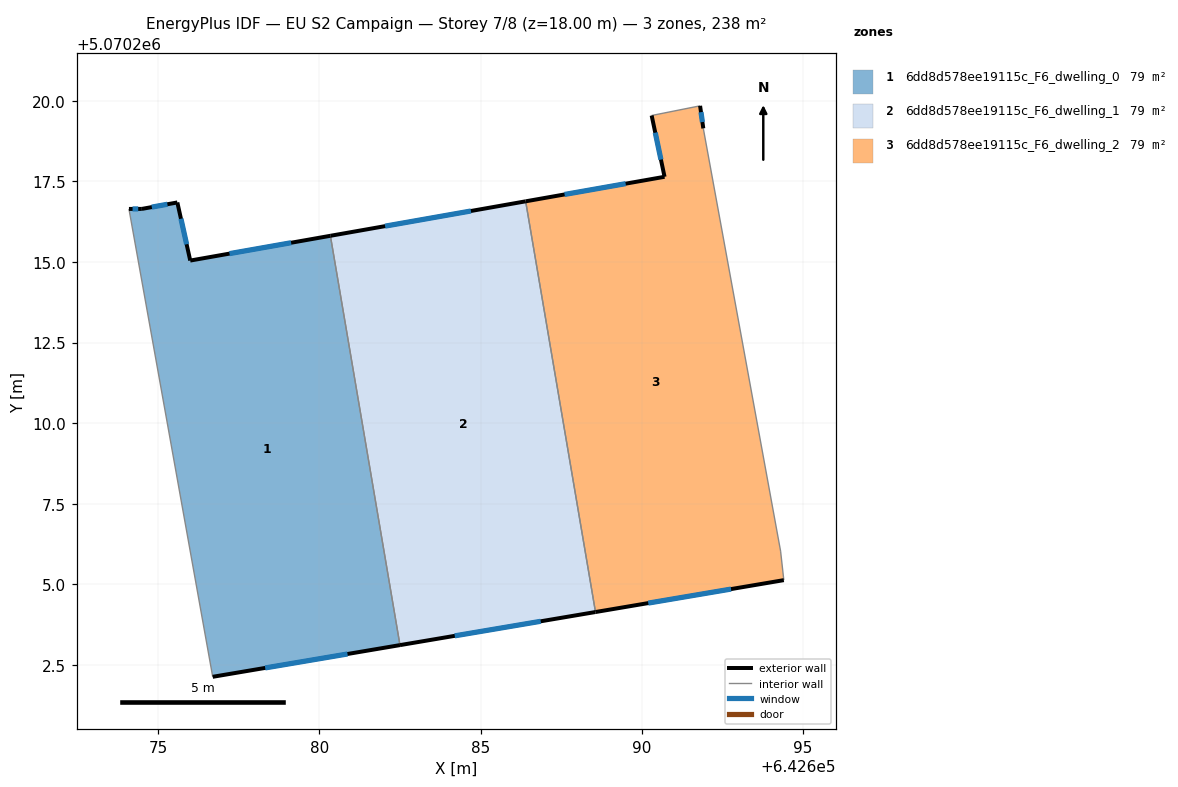
=== STOREY PLAN SPEC (per zone: floor XY polygon, exterior-wall plan segments, windows/doors) ===
zone 1: 6dd8d578ee19115c_F6_dwelling_0  (79.3 m²)
  floor: (642682.50, 5070203.12) (642680.34, 5070215.81) (642675.99, 5070215.04) (642675.59, 5070216.85) (642674.49, 5070216.65) (642674.09, 5070216.64) (642676.69, 5070202.13)
  exterior wall: (642682.50, 5070203.12) – (642676.69, 5070202.13)  [5.9 m]
    window: (642680.87, 5070202.84) – (642678.32, 5070202.41)  [3.4 m²]
  exterior wall: (642674.09, 5070216.64) – (642674.49, 5070216.65)  [0.4 m]
    window: (642674.20, 5070216.65) – (642674.38, 5070216.65)  [0.2 m²]
  exterior wall: (642674.49, 5070216.65) – (642675.59, 5070216.85)  [1.1 m]
    window: (642674.80, 5070216.70) – (642675.28, 5070216.79)  [0.6 m²]
  exterior wall: (642675.59, 5070216.85) – (642675.99, 5070215.04)  [1.8 m]
    window: (642675.70, 5070216.34) – (642675.88, 5070215.55)  [1.1 m²]
  exterior wall: (642675.99, 5070215.04) – (642680.34, 5070215.81)  [4.4 m]
    window: (642677.21, 5070215.26) – (642679.12, 5070215.60)  [2.6 m²]
  interior walls: 2
zone 2: 6dd8d578ee19115c_F6_dwelling_1  (79.3 m²)
  floor: (642688.56, 5070204.14) (642686.40, 5070216.88) (642680.34, 5070215.81) (642682.50, 5070203.12)
  exterior wall: (642680.34, 5070215.81) – (642686.40, 5070216.88)  [6.1 m]
    window: (642682.04, 5070216.11) – (642684.70, 5070216.58)  [3.6 m²]
  exterior wall: (642688.56, 5070204.14) – (642682.50, 5070203.12)  [6.2 m]
    window: (642686.86, 5070203.86) – (642684.20, 5070203.40)  [3.6 m²]
  interior walls: 2
zone 3: 6dd8d578ee19115c_F6_dwelling_2  (79.3 m²)
  floor: (642694.40, 5070205.13) (642694.30, 5070206.03) (642691.91, 5070219.14) (642691.81, 5070219.84) (642690.30, 5070219.54) (642690.70, 5070217.64) (642686.40, 5070216.88) (642688.56, 5070204.14)
  exterior wall: (642694.40, 5070205.13) – (642688.56, 5070204.14)  [5.9 m]
    window: (642692.77, 5070204.85) – (642690.20, 5070204.42)  [3.4 m²]
  exterior wall: (642686.40, 5070216.88) – (642690.70, 5070217.64)  [4.4 m]
    window: (642687.60, 5070217.09) – (642689.50, 5070217.43)  [2.5 m²]
  exterior wall: (642690.70, 5070217.64) – (642690.30, 5070219.54)  [1.9 m]
    window: (642690.59, 5070218.17) – (642690.42, 5070219.01)  [1.1 m²]
  exterior wall: (642691.81, 5070219.84) – (642691.91, 5070219.14)  [0.7 m]
    window: (642691.83, 5070219.65) – (642691.88, 5070219.34)  [0.4 m²]
  interior walls: 4

=== DERIVED (storey summary) ===
Building: EU S2 Campaign
Storey: 7 of 8  (floor level z = 18.00 m)
Storey gross floor area: 238.0 m²
Zones on this storey: 3
  - 6dd8d578ee19115c_F6_dwelling_0: floor 79.3 m²; exterior wall 13.7 m (41.0 m²); 5 window(s) 7.9 m²; WWR 19.3%
  - 6dd8d578ee19115c_F6_dwelling_1: floor 79.3 m²; exterior wall 12.3 m (36.9 m²); 2 window(s) 7.1 m²; WWR 19.3%
  - 6dd8d578ee19115c_F6_dwelling_2: floor 79.3 m²; exterior wall 12.9 m (38.8 m²); 4 window(s) 7.5 m²; WWR 19.3%
Zone adjacency (shared interzone walls):
  - 6dd8d578ee19115c_F6_dwelling_0 ↔ 6dd8d578ee19115c_F6_dwelling_1
  - 6dd8d578ee19115c_F6_dwelling_1 ↔ 6dd8d578ee19115c_F6_dwelling_2